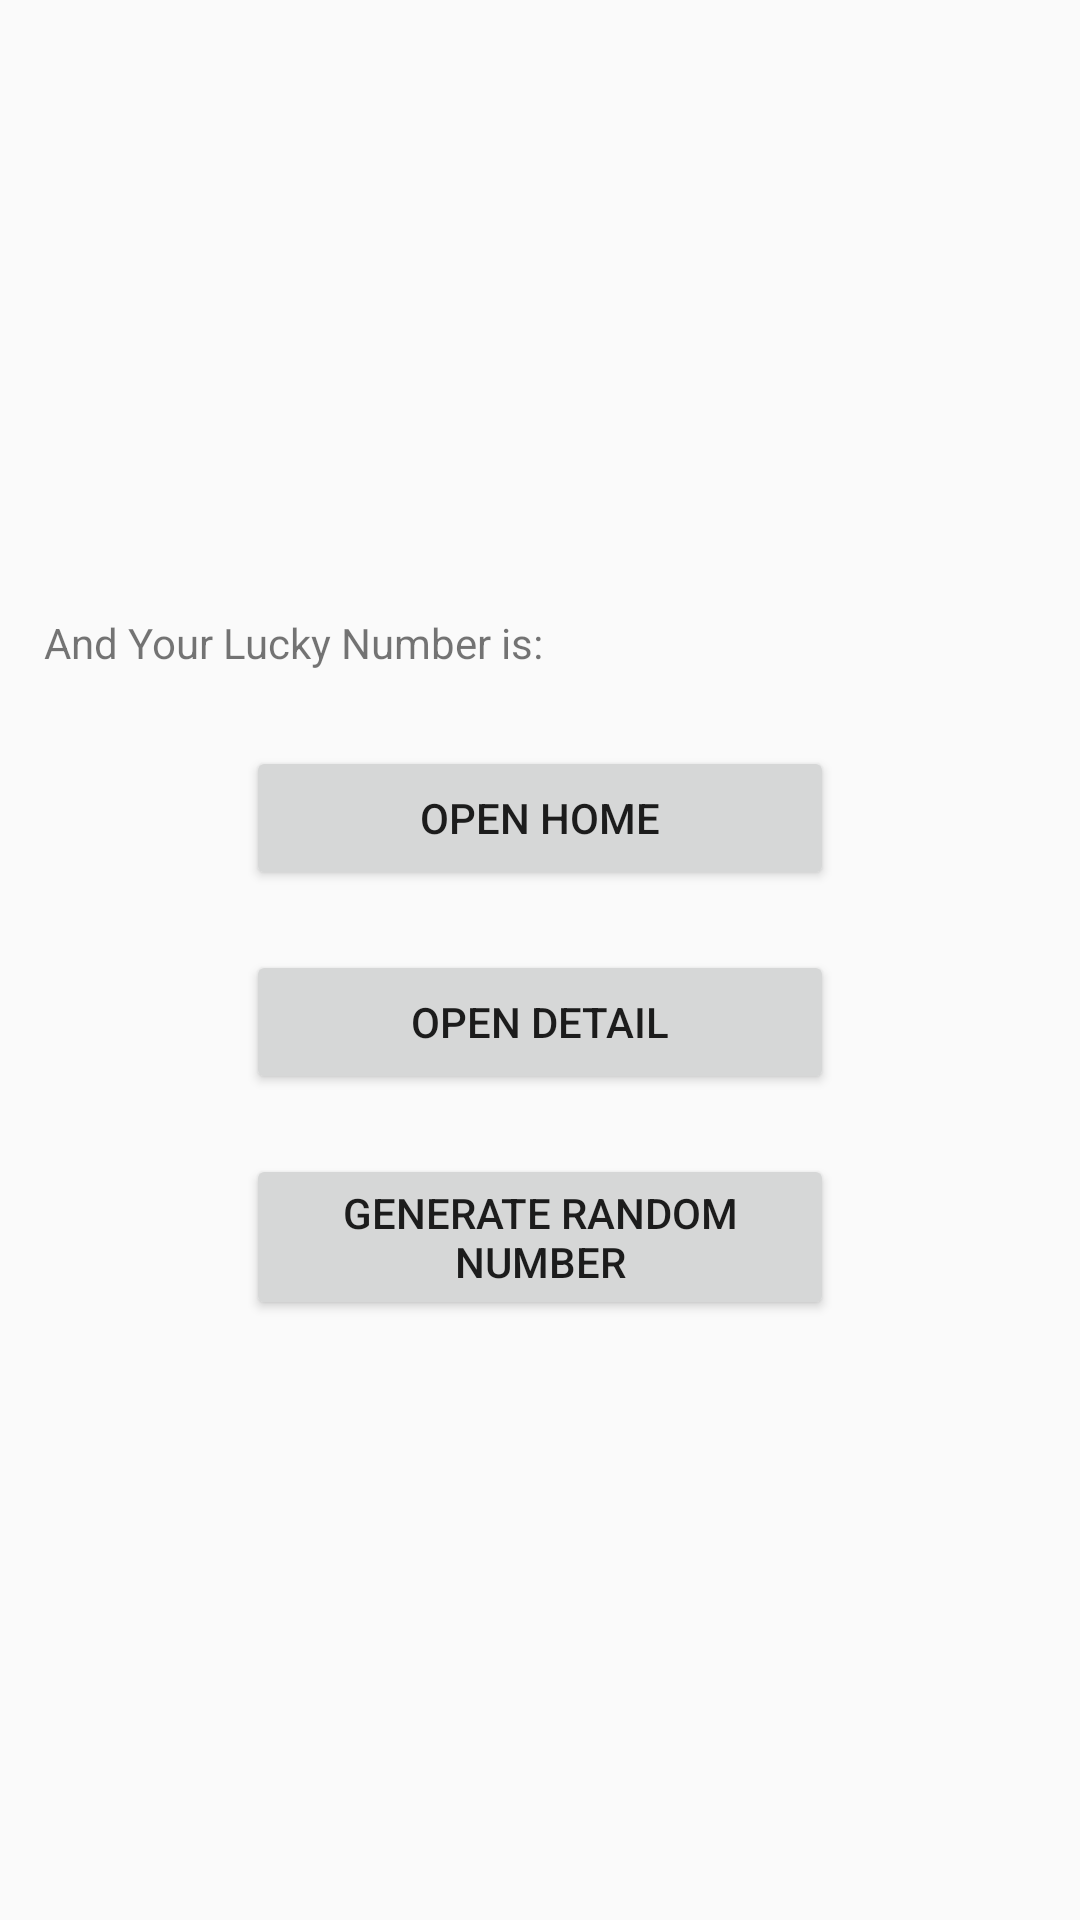

Here is an Android app screen rendered from its layout file. Give the layout XML and the strings, colors and styles it references.
<!-- AndroidManifest.xml: application theme AppTheme -->
<!-- res/layout/activity_landing.xml -->
<?xml version="1.0" encoding="utf-8"?>
<LinearLayout xmlns:android="http://schemas.android.com/apk/res/android"
    xmlns:tools="http://schemas.android.com/tools"
    android:id="@+id/activity_landing"
    android:layout_width="match_parent"
    android:layout_height="match_parent"
    android:paddingBottom="@dimen/activity_vertical_margin"
    android:paddingLeft="@dimen/activity_horizontal_margin"
    android:paddingRight="@dimen/activity_horizontal_margin"
    android:paddingTop="@dimen/activity_vertical_margin"
    android:orientation="vertical"
    android:gravity="center"
    tools:context="andlib.ashrafulbd.com.workflowmapperlibsample.LandingActivity">

    <LinearLayout
        android:layout_width="match_parent"
        android:layout_height="wrap_content"
        android:orientation="horizontal"
        android:layout_margin="10dp">
        <TextView
            android:layout_width="wrap_content"
            android:layout_height="wrap_content"
            android:layout_margin="5dp"
            android:text="@string/txt_your_luky_num_is"/>

        <TextView
            android:id="@+id/txtRandomNum"
            android:layout_width="wrap_content"
            android:layout_height="wrap_content"
            android:layout_margin="5dp"/>

    </LinearLayout>
    <Button
        android:id="@+id/btnOpenHome"
        android:layout_width="wrap_content"
        android:layout_height="wrap_content"
        android:text="@string/btn_txt_open_home"
        android:ems="12"
        android:layout_margin="10dp"
        android:onClick="openHome"/>

    <Button
        android:id="@+id/btnOpenDetail"
        android:layout_width="wrap_content"
        android:layout_height="wrap_content"
        android:ems="12"
        android:layout_margin="10dp"
        android:text="@string/btn_txt_open_detail"
        android:onClick="openDetail"/>

    <Button
        android:id="@+id/btnGenerateRandomNum"
        android:layout_width="wrap_content"
        android:layout_height="wrap_content"
        android:ems="12"
        android:layout_margin="10dp"
        android:text="@string/btn_txt_generate_random_num"
        android:onClick="generateRandomNumber"/>

</LinearLayout>
<!-- resources referenced by this layout -->
<resources>
  <string name="btn_txt_generate_random_num">Generate Random Number</string>
  <string name="btn_txt_open_detail">Open Detail</string>
  <string name="btn_txt_open_home">Open Home</string>
  <string name="txt_your_luky_num_is">And Your Lucky Number is:</string>
  <style name="AppTheme" parent="Theme.AppCompat.Light.DarkActionBar">
          
          <item name="colorPrimary">@color/colorPrimary</item>
          <item name="colorPrimaryDark">@color/colorPrimaryDark</item>
          <item name="colorAccent">@color/colorAccent</item>
      </style>
  <color name="colorPrimary">#3F51B5</color>
  <color name="colorPrimaryDark">#303F9F</color>
  <color name="colorAccent">#FF4081</color>
</resources>
